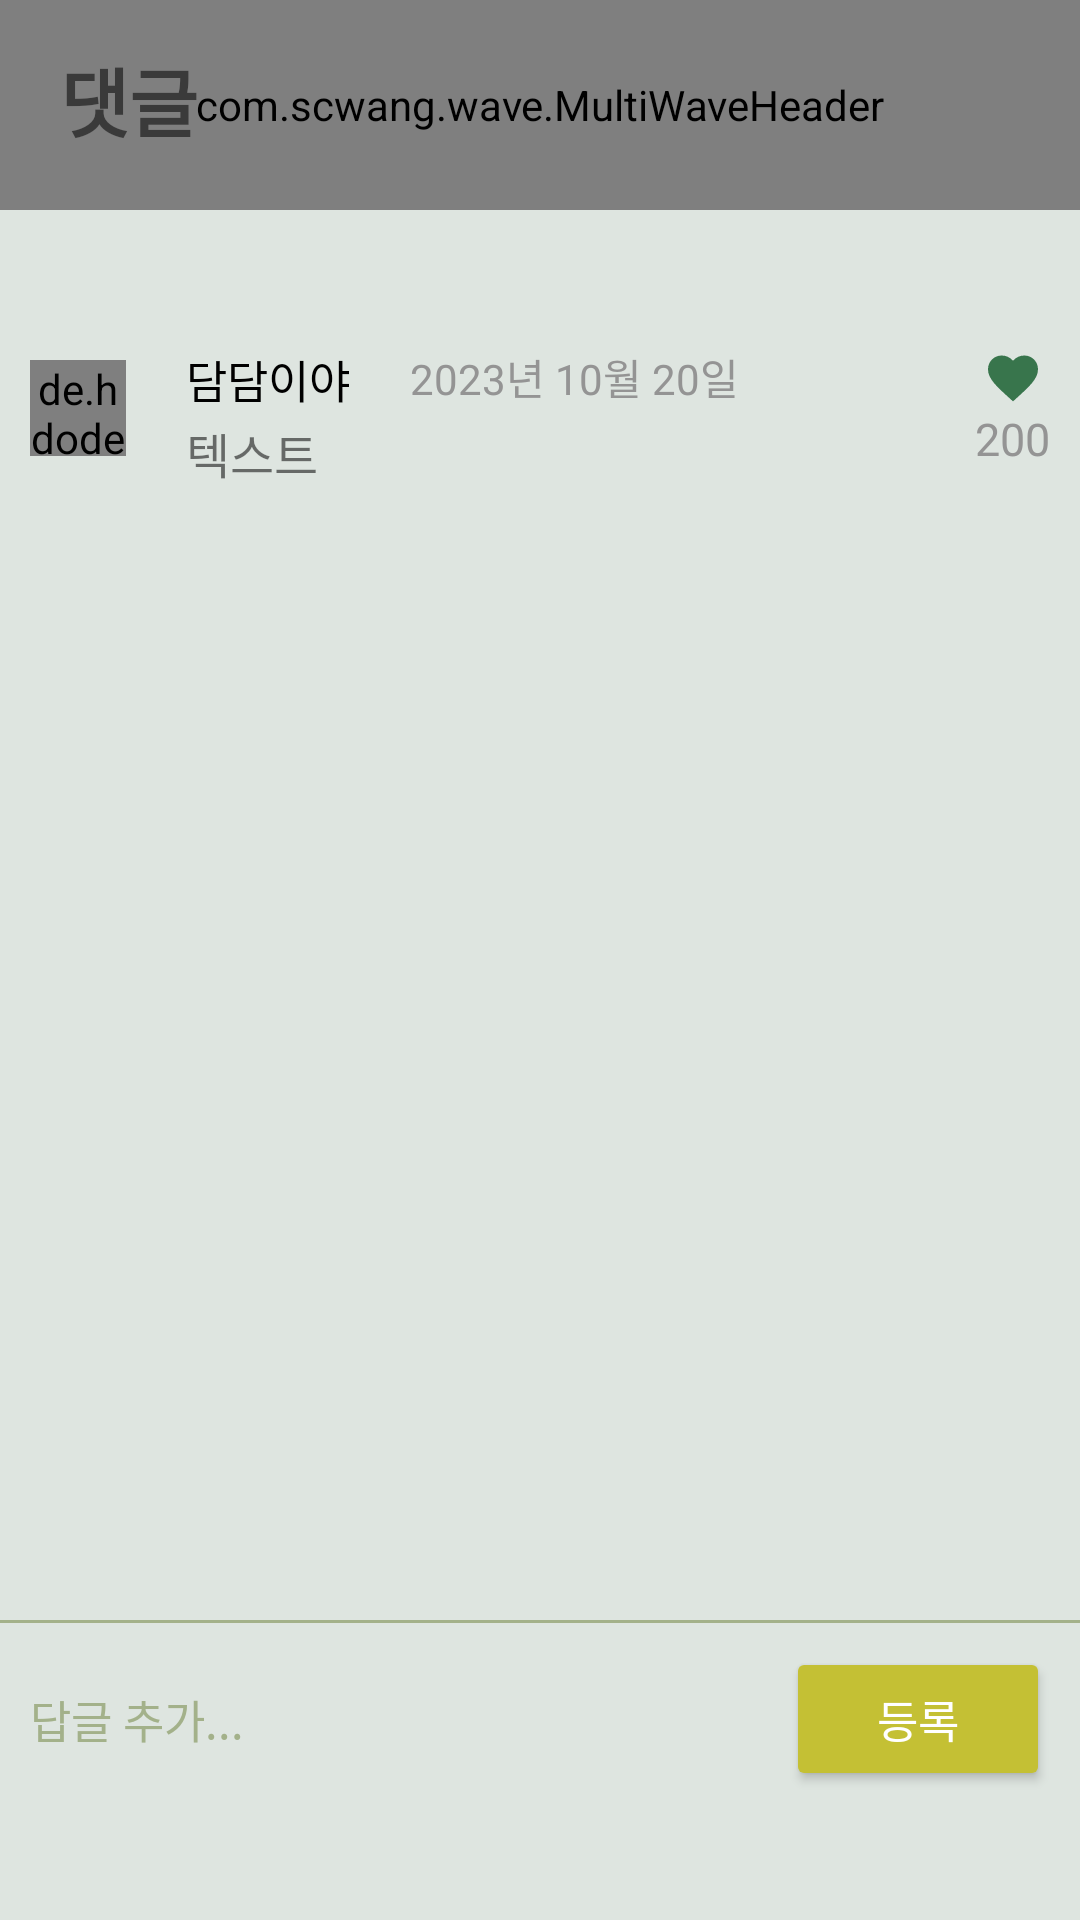

Reconstruct the res/layout file that produces this screen, plus the resources it refers to.
<!-- AndroidManifest.xml: application theme Theme.DailyBand -->
<!-- res/layout/comment_detail.xml -->
<?xml version="1.0" encoding="utf-8"?>
<androidx.constraintlayout.widget.ConstraintLayout xmlns:android="http://schemas.android.com/apk/res/android"
    android:layout_width="match_parent"
    xmlns:app="http://schemas.android.com/apk/res-auto"
    android:background="@color/graygreen"
    android:layout_height="wrap_content">

    <com.scwang.wave.MultiWaveHeader
        android:layout_width="match_parent"
        android:layout_height="70dp"
        android:id="@+id/wave_header"
        app:mwhStartColor="#C4C034"
        app:mwhCloseColor="@color/start_green"
        app:mwhWaves="PairWave"
        app:layout_constraintLeft_toLeftOf="parent"
        app:layout_constraintRight_toRightOf="parent"
        app:layout_constraintTop_toTopOf="parent">
    </com.scwang.wave.MultiWaveHeader>

    <androidx.constraintlayout.widget.ConstraintLayout
        android:layout_width="match_parent"
        android:layout_height="wrap_content"
        android:id="@+id/top_comment_layout"
        app:layout_constraintStart_toStartOf="parent"
        app:layout_constraintEnd_toEndOf="parent"
        app:layout_constraintTop_toTopOf="parent"
        android:paddingHorizontal="20dp"
        android:paddingVertical="15dp">


        <TextView
            android:layout_width="wrap_content"
            android:layout_height="wrap_content"
            android:id="@+id/title_musicinfo"
            android:textStyle="bold"
            android:text="댓글"
            android:textSize="25sp"
            app:layout_constraintTop_toTopOf="parent"
            app:layout_constraintBottom_toBottomOf="parent"
            app:layout_constraintLeft_toLeftOf="parent"/>

    </androidx.constraintlayout.widget.ConstraintLayout>


    <androidx.constraintlayout.widget.ConstraintLayout
        android:layout_width="match_parent"
        android:layout_height="wrap_content"
        android:background="@color/graygreen"
        android:id="@+id/comm_header"
        app:layout_constraintLeft_toLeftOf="parent"
        app:layout_constraintRight_toRightOf="parent"
        app:layout_constraintTop_toBottomOf="@+id/top_comment_layout"
        app:layout_constraintBottom_toTopOf="@+id/re_commentrecycler">

        <androidx.constraintlayout.widget.ConstraintLayout
            android:padding="10dp"
            android:id="@+id/profilelayout"
            android:layout_width="0dp"
            android:layout_height="wrap_content"
            app:layout_constraintTop_toTopOf="parent"
            app:layout_constraintStart_toStartOf="parent"
            app:layout_constraintBottom_toBottomOf="parent"
            app:layout_constraintHorizontal_weight="0.1"
            >
            <de.hdodenhof.circleimageview.CircleImageView
                android:id="@+id/profile"
                android:layout_width="32dp"
                android:layout_height="32dp"
                android:clickable="true"
                android:src="@drawable/brid_second_img"
                app:civ_border_color="#000000"
                app:civ_border_overlay="true"
                app:civ_border_width="0dp"
                app:layout_constraintTop_toTopOf="parent"
                app:layout_constraintStart_toStartOf="parent"
                app:layout_constraintEnd_toEndOf="parent"
                app:layout_constraintBottom_toBottomOf="parent"
                />
        </androidx.constraintlayout.widget.ConstraintLayout>

        <androidx.constraintlayout.widget.ConstraintLayout
            android:padding="10dp"
            android:layout_width="0dp"
            android:id="@+id/contentlayout"
            android:layout_height="wrap_content"
            app:layout_constraintHorizontal_weight="0.8"
            app:layout_constraintTop_toTopOf="parent"
            app:layout_constraintStart_toEndOf="@+id/profilelayout"
            app:layout_constraintEnd_toStartOf="@+id/heartlayout"
            app:layout_constraintBottom_toBottomOf="parent">

            <TextView
                android:layout_marginTop="6dp"
                android:id="@+id/nickname"
                android:layout_width="wrap_content"
                android:layout_height="wrap_content"
                android:text="담담이야"
                android:textSize="15sp"
                android:textColor="#000000"
                android:ellipsize="marquee"
                app:layout_constraintBottom_toTopOf="@+id/commentcontents"
                app:layout_constraintStart_toStartOf="parent"
                app:layout_constraintTop_toTopOf="parent"/>
            <TextView
                android:layout_marginLeft="20dp"
                android:layout_marginTop="6dp"
                android:id="@+id/when"
                android:layout_width="wrap_content"
                android:layout_height="wrap_content"
                android:text="2023년 10월 20일"
                android:textSize="14sp"
                android:textColor="#949494"
                app:layout_constraintStart_toEndOf="@+id/nickname"
                app:layout_constraintTop_toTopOf="parent"/>
            <TextView
                android:layout_marginTop="2dp"
                android:id="@+id/commentcontents"
                android:layout_width="match_parent"
                android:layout_height="wrap_content"
                android:text="텍스트"
                android:textSize="16sp"
                app:layout_constraintTop_toBottomOf="@+id/nickname"
                app:layout_constraintStart_toStartOf="parent"/>
        </androidx.constraintlayout.widget.ConstraintLayout>

        <androidx.constraintlayout.widget.ConstraintLayout
            android:padding="10dp"
            android:layout_width="0dp"
            android:layout_height="match_parent"
            app:layout_constraintHorizontal_weight="0.1"
            android:id="@+id/heartlayout"
            app:layout_constraintTop_toTopOf="parent"
            app:layout_constraintEnd_toEndOf="parent"
            app:layout_constraintBottom_toBottomOf="parent">

            <ImageView
                android:id="@+id/heartimg"
                android:layout_marginLeft="5dp"
                android:layout_width="20dp"
                android:layout_height="20dp"
                android:src="@drawable/newgreenheart"
                app:layout_constraintTop_toTopOf="parent"
                app:layout_constraintStart_toStartOf="parent"
                app:layout_constraintEnd_toEndOf="parent"
                app:layout_constraintBottom_toTopOf="@+id/lovenum"/>
            <TextView
                android:id="@+id/lovenum"
                android:layout_width="wrap_content"
                android:layout_height="wrap_content"
                android:text="200"
                android:textSize="15sp"
                android:textColor="#949494"
                app:layout_constraintTop_toBottomOf="@+id/heartimg"
                app:layout_constraintStart_toStartOf="@+id/heartimg"
                app:layout_constraintEnd_toEndOf="@+id/heartimg"
                app:layout_constraintBottom_toBottomOf="parent"/>
        </androidx.constraintlayout.widget.ConstraintLayout>
    </androidx.constraintlayout.widget.ConstraintLayout>

    <androidx.recyclerview.widget.RecyclerView
        android:layout_width="match_parent"
        android:layout_height="300dp"
        android:id="@+id/re_commentrecycler"
        app:layout_constraintLeft_toLeftOf="parent"
        app:layout_constraintRight_toRightOf="parent"
        app:layout_constraintTop_toBottomOf="@+id/comm_header"
        app:layout_constraintBottom_toTopOf="@+id/typinglayout"
        >
    </androidx.recyclerview.widget.RecyclerView>

    <androidx.constraintlayout.widget.ConstraintLayout
        android:layout_width="match_parent"
        android:layout_height="wrap_content"
        android:id="@+id/typinglayout"
        android:padding="10dp"
        android:background="@drawable/gray_lineupper"
        app:layout_constraintTop_toBottomOf="@+id/re_commentrecycler"
        app:layout_constraintStart_toStartOf="parent"
        app:layout_constraintEnd_toEndOf="parent"
        app:layout_constraintBottom_toBottomOf="parent">

        <EditText
            android:textColor="@color/black"
            android:textColorHint="#a3b18a"
            android:layout_width="0dp"
            android:layout_height="wrap_content"
            android:hint="답글 추가..."
            android:background="@null"
            android:layout_marginRight="10dp"
            android:singleLine="true"
            android:id="@+id/comment_add_edit"
            app:layout_constraintLeft_toLeftOf="parent"
            app:layout_constraintHorizontal_weight="0.9"
            app:layout_constraintTop_toTopOf="parent"
            app:layout_constraintBottom_toBottomOf="parent"
            app:layout_constraintRight_toLeftOf="@+id/registerbtn"
            android:textSize="15sp"
            >
        </EditText>
        <androidx.appcompat.widget.AppCompatButton
            android:id="@+id/registerbtn"
            android:layout_width="0dp"
            android:layout_height="wrap_content"
            android:text="등록"
            android:backgroundTint="#C4C034"
            android:textColor="#ffffff"
            android:textSize="15sp"
            app:layout_constraintBottom_toBottomOf="parent"
            app:layout_constraintEnd_toEndOf="parent"
            app:layout_constraintTop_toTopOf="parent"
            app:layout_constraintHorizontal_weight="0.1"/>

    </androidx.constraintlayout.widget.ConstraintLayout>

</androidx.constraintlayout.widget.ConstraintLayout>
<!-- resources referenced by this layout -->
<resources>
  <color name="black">#FF000000</color>
  <color name="graygreen">#DEE5E0</color>
  <color name="start_green">#79AC78</color>
  <!-- drawable brid_second_img: png bitmap (drawable, 14153 bytes) -->
  <!-- drawable gray_lineupper (drawable) -->
  <?xml version="1.0" encoding="utf-8"?>
  <layer-list xmlns:android="http://schemas.android.com/apk/res/android" >
  
      <item
          android:bottom="-2dp"
          android:left="-2dp"
          android:right="-2dp"
          android:top="1dp">
          <shape android:shape="rectangle" >
              <stroke
                  android:width="1dp"
                  android:color="#a3b18a" />
  
              <solid android:color="@android:color/transparent" />
          </shape>
      </item>
  
  </layer-list>
      
  <!-- drawable newgreenheart (drawable) -->
  <vector xmlns:android="http://schemas.android.com/apk/res/android"
      android:width="24dp"
      android:height="24dp"
      android:viewportWidth="24"
      android:viewportHeight="24">
      <path
          android:fillColor="#38754C"
          android:pathData="M12,21.35l-1.45,-1.32C5.4,15.36 2,12.28 2,8.5 2,5.42 4.42,3 7.5,3c1.74,0 3.41,0.81 4.5,2.09C13.09,3.81 14.76,3 16.5,3 19.58,3 22,5.42 22,8.5c0,3.78 -3.4,6.86 -8.55,11.54L12,21.35z"/>
  </vector>
  <style name="Theme.DailyBand" parent="Theme.MaterialComponents.Light.DarkActionBar">
          
          <item name="windowNoTitle">true</item>
          <item name="android:windowAnimationStyle">@null</item>
          <item name="colorPrimary">@color/test_main_clolr</item>
          <item name="colorPrimaryVariant">@color/white</item>
          <item name="colorOnPrimary">@color/white</item>
          
          <item name="colorSecondary">@color/midgreen</item>
          <item name="colorSecondaryVariant">@color/white</item>
          <item name="colorOnSecondary">@color/white</item>
          
          <item name="android:statusBarColor">@color/test_main_clolr</item>
          
      </style>
  <color name="test_main_clolr">#3a5a40</color>
  <color name="white">#FFFFFFFF</color>
  <color name="midgreen">#9FD18C</color>
</resources>
